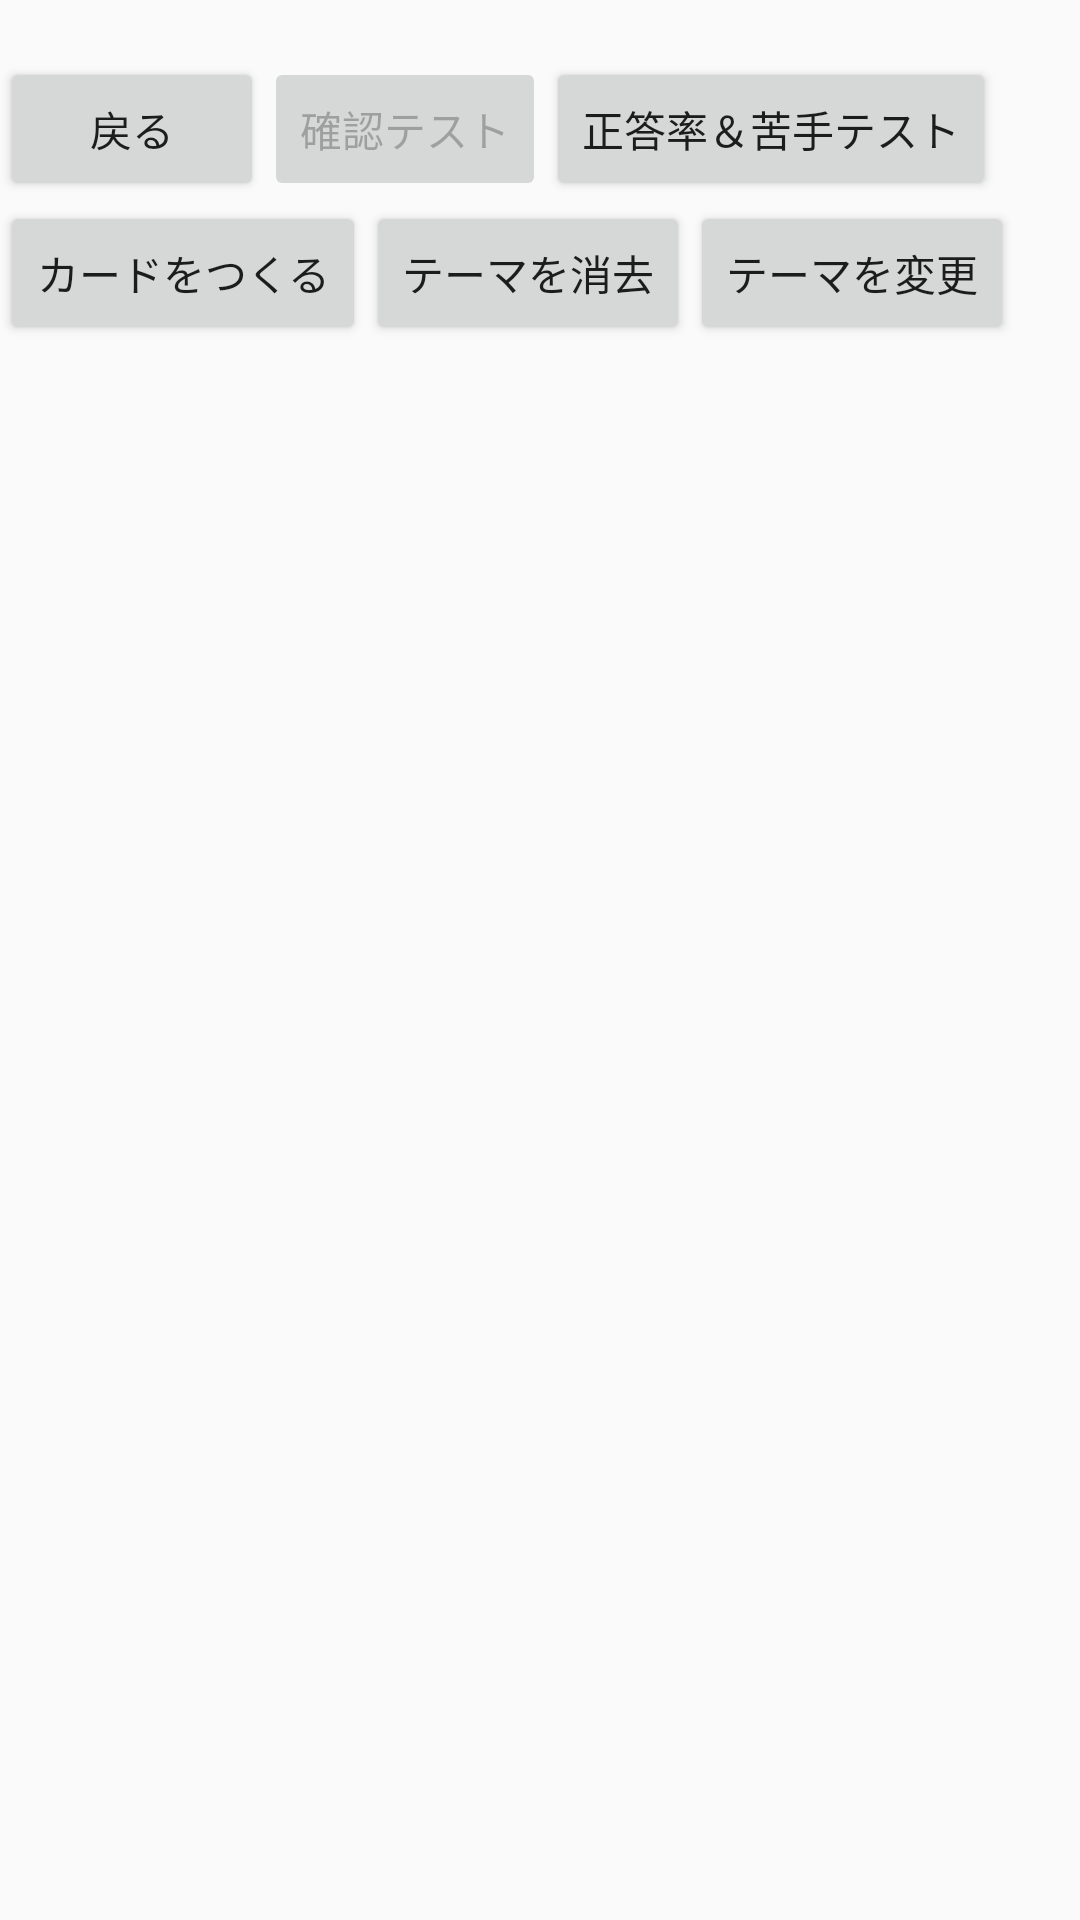

This screen was rendered from an Android layout file. Write that file and the resources it references.
<!-- AndroidManifest.xml: application theme Theme.Y3033112saisyukadai -->
<!-- res/layout/activity_sub.xml -->
<?xml version="1.0" encoding="utf-8"?>
<LinearLayout
    xmlns:android="http://schemas.android.com/apk/res/android"
    android:layout_width="match_parent"
    android:layout_height="match_parent"
    android:orientation="vertical">

    <TextView
        android:id="@+id/tv_theme"
        android:layout_width="wrap_content"
        android:layout_height="wrap_content"/>

    <LinearLayout
        android:layout_width="match_parent"
        android:layout_height="wrap_content"
        android:orientation="horizontal">

        <Button
            android:id="@+id/bt_subActivityBack"
            android:layout_width="wrap_content"
            android:layout_height="wrap_content"
            android:onClick="onBackToMainActivityButtonClick"
            android:text="@string/bt_back"/>

        <Button
            android:id="@+id/bt_confirmationTest"
            android:layout_width="wrap_content"
            android:layout_height="wrap_content"
            android:onClick="onConfirmationTestButtonClick"
            android:enabled="false"
            android:text="確認テスト"/>

        <Button
            android:layout_width="wrap_content"
            android:layout_height="wrap_content"
            android:onClick="onStatisticButtonClick"
            android:text="正答率＆苦手テスト"/>

    </LinearLayout>
    <LinearLayout
        android:layout_width="match_parent"
        android:layout_height="wrap_content"
        android:orientation="horizontal">

        <Button
            android:id="@+id/bt_newCard"
            android:layout_width="wrap_content"
            android:layout_height="wrap_content"
            android:onClick="onNewCardButtonClick"
            android:text="@string/bt_newCard"/>

        <Button
            android:layout_width="wrap_content"
            android:layout_height="wrap_content"
            android:onClick="onDeleteThemeButtonClick"
            android:text="テーマを消去"/>

        <Button
            android:layout_width="wrap_content"
            android:layout_height="wrap_content"
            android:onClick="onUpdateThemeButtonClick"
            android:text="テーマを変更"/>
    </LinearLayout>

    <ListView
        android:id="@+id/lvCard"
        android:layout_width="match_parent"
        android:layout_height="0dp"
        android:layout_marginBottom="10dp"
        android:layout_weight="0.6" />

</LinearLayout>
<!-- resources referenced by this layout -->
<resources>
  <string name="bt_back">戻る</string>
  <string name="bt_newCard">カードをつくる</string>
  <style name="Theme.Y3033112saisyukadai" parent="Theme.AppCompat.Light.DarkActionBar">
          
          <item name="colorPrimary">@color/purple_500</item>
          <item name="colorPrimaryDark">@color/purple_700</item>
          <item name="colorAccent">@color/teal_200</item>
          
      </style>
  <!-- not gathered from this repository: default colours our renderer supplied (Android Studio template values) -->
  <color name="purple_500">#FF6200EE</color>
  <color name="purple_700">#FF3700B3</color>
  <color name="teal_200">#FF03DAC5</color>
</resources>
